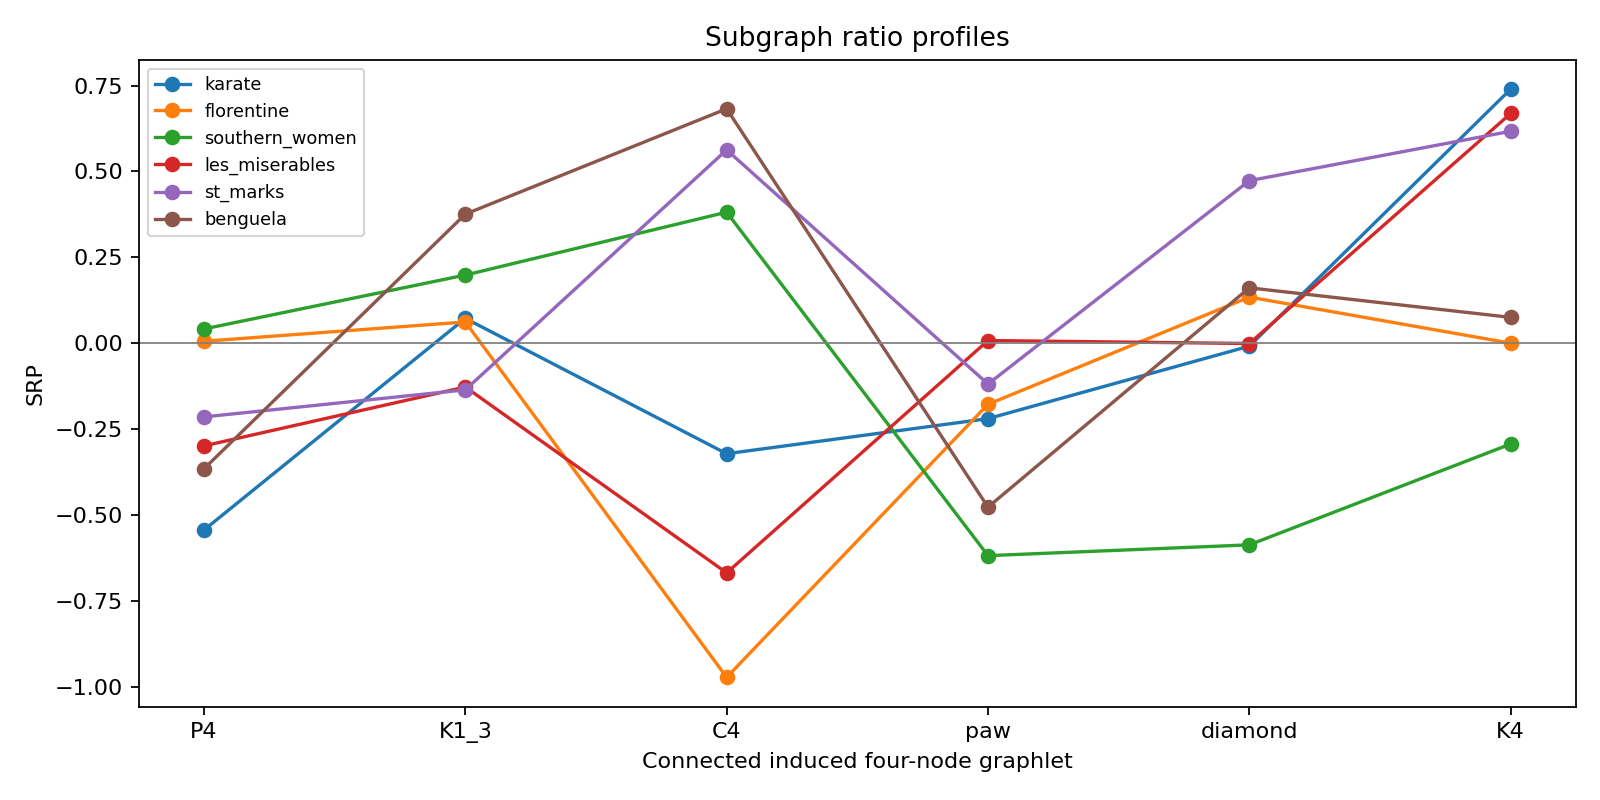

The file beside this chart, header and first rows:
dataset, nodes, edges, motif, observed, null_mean, delta, srp
karate, 34, 78, P4, 681, 968.4, -0.1738, -0.5439
karate, 34, 78, K1_3, 1098, 1048, 0.02308, 0.07223
karate, 34, 78, C4, 36, 44.71, -0.1028, -0.3218
karate, 34, 78, paw, 452, 520.5, -0.0702, -0.2197
karate, 34, 78, diamond, 85, 85.48, -0.002751, -0.00861
karate, 34, 78, K4, 11, 6.03, 0.2363, 0.7396
florentine, 15, 20, P4, 57, 56.83, 0.001443, 0.005614
florentine, 15, 20, K1_3, 22, 21.25, 0.01587, 0.06177
florentine, 15, 20, C4, 1, 3.0, -0.25, -0.9729
florentine, 15, 20, paw, 10, 11.15, -0.04573, -0.1779
florentine, 15, 20, diamond, 1, 0.8, 0.03448, 0.1342
florentine, 15, 20, K4, 0, 0.0, 0.0, 0.0
southern_women, 32, 89, P4, 1552, 1359, 0.06637, 0.04143
southern_women, 32, 89, K1_3, 1206, 623.4, 0.3178, 0.1984
southern_women, 32, 89, C4, 341, 80.81, 0.611, 0.3814
southern_women, 32, 89, paw, 0, 441.6, -0.991, -0.6186
southern_women, 32, 89, diamond, 0, 63.44, -0.9407, -0.5871
southern_women, 32, 89, K4, 0, 3.55, -0.4702, -0.2935
les_miserables, 77, 254, P4, 4998, 11031, -0.3763, -0.299
les_miserables, 77, 254, K1_3, 6362, 8796, -0.1605, -0.1276
les_miserables, 77, 254, C4, 45, 544.1, -0.8415, -0.6687
les_miserables, 77, 254, paw, 4839, 4745, 0.009788, 0.007778
les_miserables, 77, 254, diamond, 710, 711.7, -0.001199, -0.000953
les_miserables, 77, 254, K4, 639, 53.14, 0.8416, 0.6687
st_marks, 48, 217, P4, 7690, 8528, -0.05165, -0.2146
st_marks, 48, 217, K1_3, 3404, 3634, -0.03268, -0.1358
st_marks, 48, 217, C4, 871, 662.7, 0.1354, 0.5628
st_marks, 48, 217, paw, 3278, 3471, -0.02863, -0.119
st_marks, 48, 217, diamond, 844, 671, 0.1139, 0.4732
st_marks, 48, 217, K4, 73, 53.61, 0.1485, 0.6169
benguela, 29, 191, P4, 2151, 2688, -0.111, -0.3656
benguela, 29, 191, K1_3, 1784, 1418, 0.114, 0.3757
benguela, 29, 191, C4, 969, 635.8, 0.2071, 0.6825
benguela, 29, 191, paw, 2945, 3944, -0.1449, -0.4773
benguela, 29, 191, diamond, 2719, 2465, 0.04891, 0.1612
benguela, 29, 191, K4, 701, 669.7, 0.0228, 0.07512
